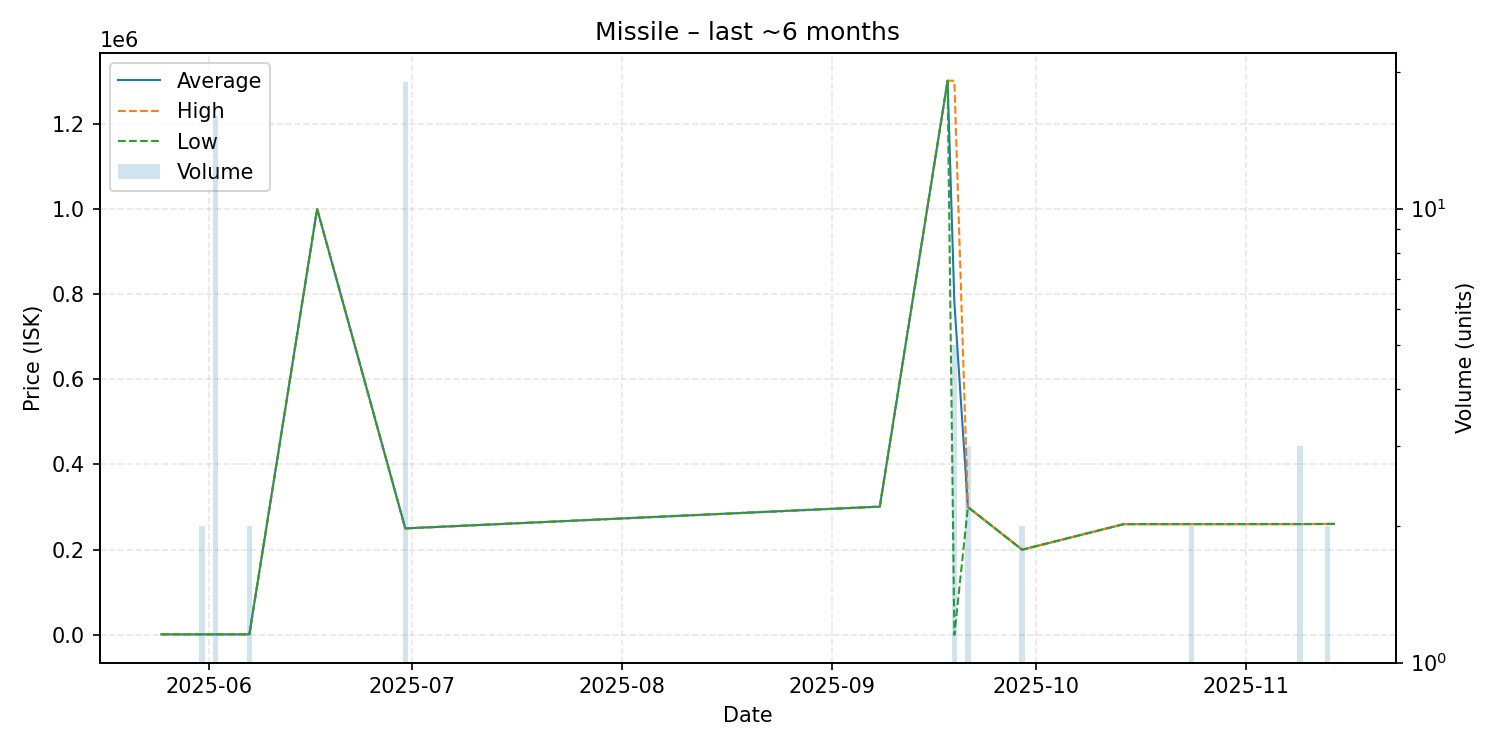

Data behind this chart, as committed beside it:
date, average, highest, lowest, order_count, volume
2025-05-25, 1209, 1209, 1209, 1, 1
2025-05-31, 1209, 1209, 1209, 1, 2
2025-06-02, 1209, 1209, 1209, 1, 16
2025-06-07, 1209, 1209, 1209, 2, 2
2025-06-17, 1000000, 1000000, 1000000, 1, 1
2025-06-30, 250000, 250000, 250000, 1, 19
2025-09-08, 301100, 301100, 301100, 1, 1
2025-09-18, 1301000, 1301000, 1301000, 1, 1
2025-09-19, 780600, 1301000, 0.01, 2, 5
2025-09-21, 300000, 300000, 300000, 1, 3
2025-09-29, 200000, 200000, 200000, 1, 2
2025-10-14, 260000, 260000, 260000, 1, 1
2025-10-24, 260000, 260000, 260000, 2, 2
2025-10-27, 260000, 260000, 260000, 1, 1
2025-11-09, 260100, 260100, 260100, 1, 3
2025-11-13, 260400, 260400, 260400, 1, 2
2025-11-14, 260500, 260500, 260500, 1, 1
